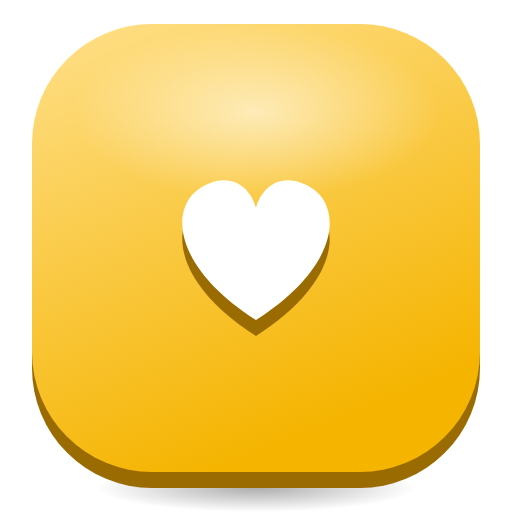
t = 0.00 s
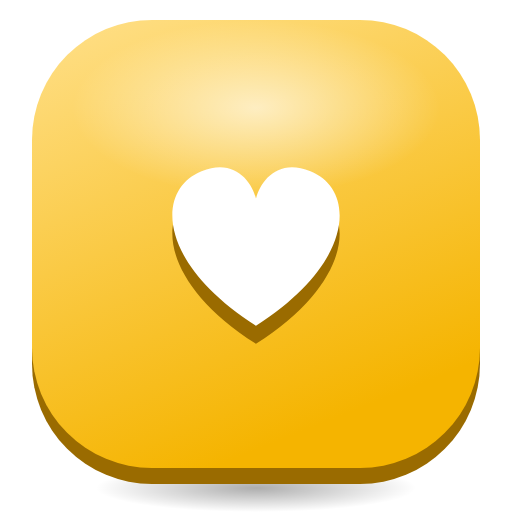
t = 0.44 s
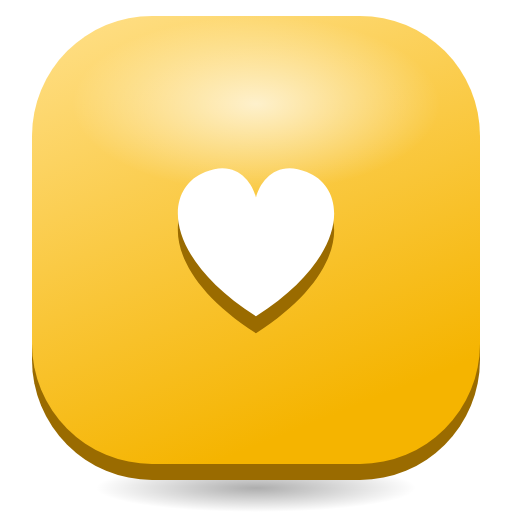
t = 0.88 s
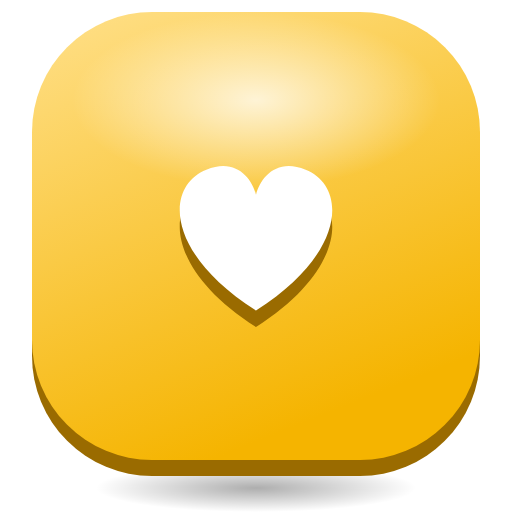
t = 1.30 s
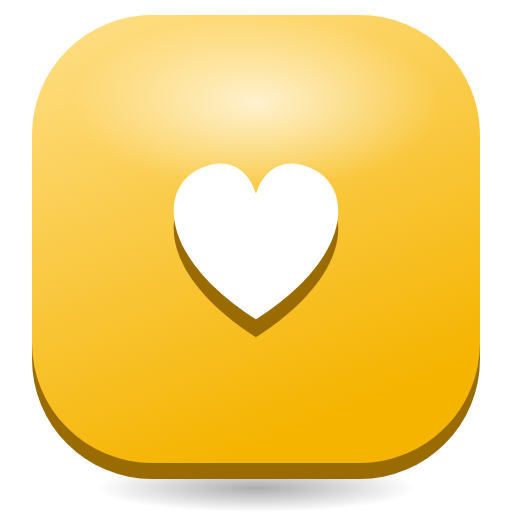
t = 1.63 s
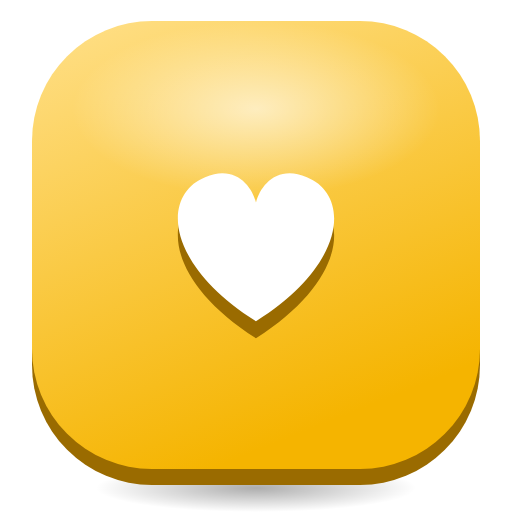
t = 2.28 s

The animated SVG that drew these frames (rendered in a browser with its animation timeline set to each time). Animation: 3 SMIL elements (animate=1,animateTransform=2); one cycle of 2.60 s, repeats indefinitely.

<svg xmlns="http://www.w3.org/2000/svg" viewBox="0 0 128 128" width="128" height="128">
<defs>
<linearGradient id="t" x1="0" y1="0" x2="0.4" y2="1"><stop offset="0" stop-color="#FFE08A"/><stop offset="1" stop-color="#F5B400"/></linearGradient>
<radialGradient id="g"><stop offset="0" stop-color="#fff" stop-opacity="0.75"/><stop offset="1" stop-color="#fff" stop-opacity="0"/></radialGradient>
<radialGradient id="s"><stop offset="0" stop-color="#000" stop-opacity="0.32"/><stop offset="1" stop-color="#000" stop-opacity="0"/></radialGradient>
</defs>
<ellipse cx="64" cy="122" rx="40" ry="6" fill="url(#s)"/>
<g><animateTransform attributeName="transform" type="translate" values="0 0;0 -3;0 0" dur="2.6s" repeatCount="indefinite"/>
<rect x="8" y="10" width="112" height="112" rx="30" fill="#9A6B00"/>
<rect x="8" y="6" width="112" height="112" rx="30" fill="url(#t)"/>
<ellipse cx="64" cy="28" rx="46" ry="22" fill="url(#g)"><animate attributeName="opacity" values="0.75;1;0.75" dur="2.6s" repeatCount="indefinite"/></ellipse>
<g transform="translate(64 62)"><g><animateTransform attributeName="transform" type="scale" values="1;1.18;1;1.12;1" dur="1.4s" repeatCount="indefinite"/><g transform="translate(-32 -32)"><g transform="translate(0 4)"><path d="M32 50 C10 36 10 20 20 16 C27 13 31 18 32 22 C33 18 37 13 44 16 C54 20 54 36 32 50 Z" fill="#9A6B00"/></g><path d="M32 50 C10 36 10 20 20 16 C27 13 31 18 32 22 C33 18 37 13 44 16 C54 20 54 36 32 50 Z" fill="#FFFFFF"/></g></g></g>
</g>
</svg>
